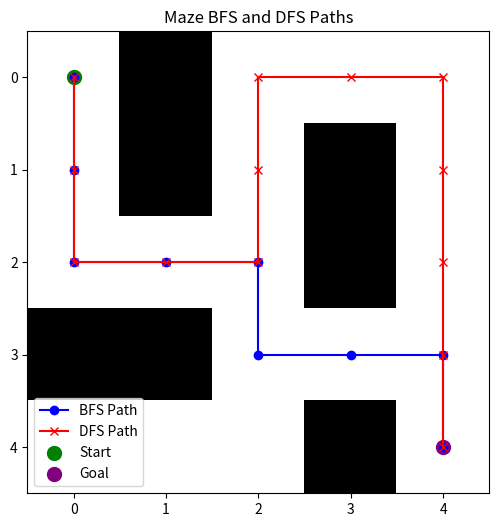

This figure's Python source:


from collections import deque
import matplotlib.pyplot as plt
import numpy as np

# 0 = free path, 1 = wall
maze = [
    [0, 1, 0, 0, 0],
    [0, 1, 0, 1, 0],
    [0, 0, 0, 1, 0],
    [1, 1, 0, 0, 0],
    [0, 0, 0, 1, 0]
]

start = (0, 0)
goal = (4, 4)

rows, cols = len(maze), len(maze[0])

def get_neighbors(node):
    x, y = node
    directions = [(1,0), (-1,0), (0,1), (0,-1)]
    neighbors = []
    for dx, dy in directions:
        nx, ny = x + dx, y + dy
        if 0 <= nx < rows and 0 <= ny < cols and maze[nx][ny] == 0:
            neighbors.append((nx, ny))
    return neighbors

def bfs(start, goal):
    queue = deque([start])
    visited = {start: None}

    while queue:
        current = queue.popleft()
        if current == goal:
            break
        for neighbor in get_neighbors(current):
            if neighbor not in visited:
                visited[neighbor] = current
                queue.append(neighbor)

    path = []
    while goal:
        path.append(goal)
        goal = visited[goal]
    return path[::-1]

def dfs(start, goal):
    stack = [start]
    visited = {start: None}

    while stack:
        current = stack.pop()
        if current == goal:
            break
        for neighbor in get_neighbors(current):
            if neighbor not in visited:
                visited[neighbor] = current
                stack.append(neighbor)

    path = []
    while goal:
        path.append(goal)
        goal = visited[goal]
    return path[::-1]

bfs_path = bfs(start, goal)
dfs_path = dfs(start, goal)

print("BFS Path:", bfs_path)
print("DFS Path:", dfs_path)

# -----------------------------
# Plotting the maze and paths
# -----------------------------
maze_array = np.array(maze)
plt.figure(figsize=(6,6))
plt.imshow(maze_array, cmap='Greys', origin='upper')

# Plot BFS path
if bfs_path:
    bx, by = zip(*bfs_path)
    plt.plot(by, bx, color='blue', marker='o', label='BFS Path')

# Plot DFS path
if dfs_path:
    dx, dy = zip(*dfs_path)
    plt.plot(dy, dx, color='red', marker='x', label='DFS Path')

# Start and Goal
plt.scatter(start[1], start[0], color='green', s=100, label='Start')
plt.scatter(goal[1], goal[0], color='purple', s=100, label='Goal')

plt.title('Maze BFS and DFS Paths')
plt.legend()
plt.show()